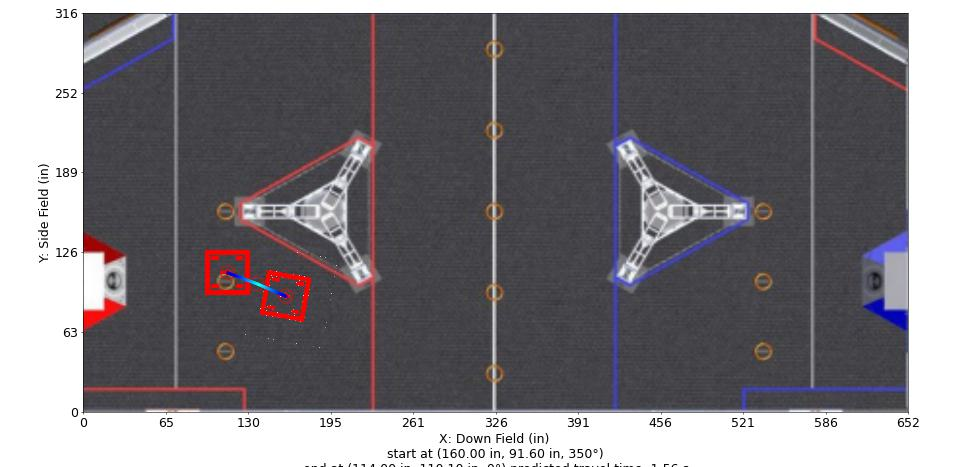

Data behind this chart, as committed beside it:
Distance (in), Time (s), X (in), Y (in), Velocity (in/s), Orientation (deg), Touch, Rotational Velocity (deg/s), Way X (in), Way Y (in), Way Velocity (in/s), Way Orientation (deg), Way Turn Radius (in), Touch this Point
0.0, 0.0, 160.0, 91.6, 12.0, 350.0, 0, 0.0, 160.0, 91.6, 12.0, 350.0, 3.0, 0
1, 0.07575, 159.1, 92, 14.4, 350.3, 0, 6.282, 137.1, 101.5, 72.0, 0.0, 3.0, 0
2, 0.1398, 158.2, 92.39, 16.81, 350.9, 0, 11.73, 114.0, 110.1, 12.0, 0.0, 3.0, 0
3, 0.1954, 157.2, 92.79, 19.21, 351.6, 0, 16.53, , , , , , 
4, 0.2444, 156.3, 93.19, 21.61, 352.5, 0, 20.83, , , , , , 
5, 0.2882, 155.4, 93.58, 24.02, 353.3, 0, 22.98, , , , , , 
6, 0.3278, 154.5, 93.98, 26.42, 354.1, 0, 22.98, , , , , , 
7, 0.364, 153.6, 94.38, 28.82, 354.8, 0, 22.98, , , , , , 
8, 0.3974, 152.7, 94.77, 31.23, 355.4, 0, 22.98, , , , , , 
9, 0.4282, 151.7, 95.17, 33.63, 356.1, 0, 22.98, , , , , , 
10, 0.4569, 150.8, 95.57, 36.03, 356.6, 0, 22.98, , , , , , 
11, 0.4838, 149.9, 95.96, 38.44, 357.2, 0, 22.98, , , , , , 
12, 0.509, 149, 96.36, 40.84, 357.7, 0, 20.84, , , , , , 
13, 0.5328, 148.1, 96.75, 43.24, 358, 0, 18.63, , , , , , 
14, 0.5553, 147.1, 97.15, 45.64, 358.4, 0, 16.54, , , , , , 
15, 0.5766, 146.2, 97.55, 48.05, 358.7, 0, 14.55, , , , , , 
16, 0.5969, 145.3, 97.94, 50.45, 358.9, 0, 12.65, , , , , , 
17, 0.6163, 144.4, 98.34, 52.85, 359.1, 0, 10.84, , , , , , 
18, 0.6348, 143.5, 98.74, 55.26, 359.2, 0, 9.103, , , , , , 
19, 0.6525, 142.6, 99.13, 57.66, 359.4, 0, 7.438, , , , , , 
20, 0.6695, 141.6, 99.53, 60.06, 359.5, 0, 5.838, , , , , , 
21, 0.6858, 140.7, 99.93, 62.47, 359.5, 0, 4.298, , , , , , 
22, 0.7015, 139.8, 100.3, 64.87, 359.6, 0, 2.814, , , , , , 
23, 0.7167, 138.9, 100.7, 67.27, 0.0, 0, 1.383, , , , , , 
24, 0.7313, 138, 101.1, 69.68, 0.0, 0, 0.0, , , , , , 
24.97, 0.7454, 137.1, 101.5, 67.41, 0.0, 0, 0.0, , , , , , 
25.97, 0.7605, 136.1, 101.8, 65.07, 0.0, 0, 0.0, , , , , , 
26.97, 0.7761, 135.2, 102.2, 62.73, 0.0, 0, 0.0, , , , , , 
27.97, 0.7923, 134.3, 102.5, 60.39, 0.0, 0, 0.0, , , , , , 
28.97, 0.8092, 133.3, 102.9, 58.05, 0.0, 0, 0.0, , , , , , 
29.97, 0.8268, 132.4, 103.2, 55.7, 0.0, 0, 0.0, , , , , , 
30.97, 0.8452, 131.5, 103.6, 53.36, 0.0, 0, 0.0, , , , , , 
31.97, 0.8643, 130.5, 103.9, 51.02, 0.0, 0, 0.0, , , , , , 
32.97, 0.8844, 129.6, 104.3, 48.68, 0.0, 0, 0.0, , , , , , 
33.97, 0.9054, 128.6, 104.6, 46.34, 0.0, 0, 0.0, , , , , , 
34.97, 0.9276, 127.7, 105, 44, 0.0, 0, 0.0, , , , , , 
35.97, 0.9509, 126.8, 105.3, 41.65, 0.0, 0, 0.0, , , , , , 
36.97, 0.9756, 125.8, 105.7, 39.31, 0.0, 0, 0.0, , , , , , 
37.97, 1.002, 124.9, 106, 36.97, 0.0, 0, 0.0, , , , , , 
38.97, 1.03, 124, 106.4, 34.63, 0.0, 0, -0.0, , , , , , 
39.97, 1.06, 123, 106.7, 32.29, 0.0, 0, -0.0, , , , , , 
40.97, 1.092, 122.1, 107.1, 29.95, 0.0, 0, -0.0, , , , , , 
41.97, 1.127, 121.1, 107.4, 27.6, 0.0, 0, -0.0, , , , , , 
42.97, 1.164, 120.2, 107.8, 25.26, 0.0, 0, -0.0, , , , , , 
43.97, 1.206, 119.3, 108.1, 22.92, 0.0, 0, -0.0, , , , , , 
44.97, 1.252, 118.3, 108.5, 20.58, 0.0, 0, 0.0, , , , , , 
45.97, 1.303, 117.4, 108.8, 18.24, 0.0, 0, 0.0, , , , , , 
46.97, 1.362, 116.5, 109.2, 15.9, 0.0, 0, 0.0, , , , , , 
47.97, 1.43, 115.5, 109.5, 13.55, 0.0, 0, 0.0, , , , , , 
48.97, 1.508, 114.6, 109.9, 12.0, 0.0, 0, 0.0, , , , , , 
49.6, 1.561, 114.0, 110.1, 12.0, 0.0, 0, 0.0, , , , , , 
